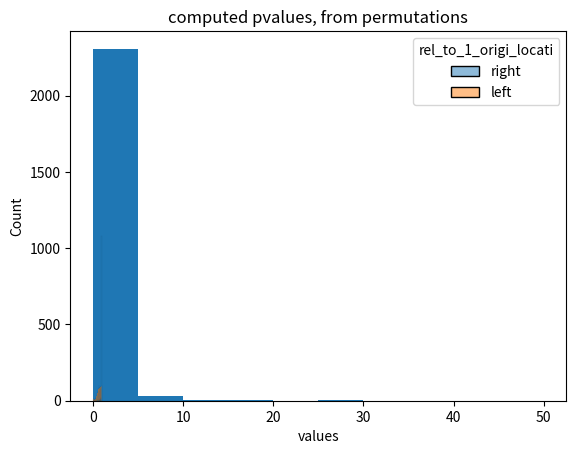

Write the Python code that produced this figure.
import scipy.stats as stats
import numpy as np
import pandas as pd
import matplotlib.pyplot as plt
import seaborn as sns
import itertools


def compute_gmean_nonan(anarray):
    """ do not recopy in project, already in functions general"""
    anarray = np.array(anarray, dtype=float)
    anarray = anarray[~np.isnan(anarray)]
    if sum(anarray) == 0:  # replicates all zero
        outval = 0
    else:
        outval = stats.gmean(anarray)
    return outval


def compute_ratios_p_permutations(arr_united, p_size) -> list:
    """
    output : the ratios of all possible combinations of size r of the array
    """
    ratiosall = []
    res_obj = itertools.combinations(arr_united, p_size)
    gr = np.array(list(res_obj))
    i = 0
    while i < len(gr):
        tup1 = gr[i]
        tmp_gr = np.delete(gr, i, axis=0)
        for tup2 in tmp_gr:
            ratiosall.append(
               np.nanmean(np.array(tup1)) / np.nanmean(np.array(tup2))
            )
        i += 1
    out_ratios = [i for i in ratiosall if i is not np.nan]
    return out_ratios


def compute_ratios_all_combinations(df,  mingroupsize_admitted , maxgroupsize):
    ratios_permuts = []
    for i, row in df.iterrows():
        print(df.loc[i,:].to_numpy())
        tmp_arr = df.loc[i,:].to_numpy()
        for p_size in range(mingroupsize_admitted, maxgroupsize+1):
            reso = compute_ratios_p_permutations( tmp_arr , p_size)
            ratios_permuts += reso
    return ratios_permuts

def scale_to_interval(array, targ_max, targ_min):
    mi = array.min()
    ma = array.max()
    i01 = ( array - mi ) / (ma - mi )
    outarr = (i01 * (targ_max - targ_min) ) + targ_min
    return outarr


def perm_results_2_pvalues(df, column_name):
    df = df.assign(single_tail_disposal= df[column_name]) # initialize
    df['rel_to_1_origi_locati'] = 'right'
    df = df.sort_values(column_name)
    tmp_inf = df.loc[df[column_name] <= 1, :]
    inf_mirror = (tmp_inf[column_name].max() - tmp_inf[column_name].to_numpy())
    inf_scal = scale_to_interval(inf_mirror, targ_max=max(df[column_name]),
                                 targ_min=1)
    tmp_inf = tmp_inf.assign(single_tail_disposal=list(inf_scal))

    for i in tmp_inf['id_unique'].tolist():
        df.loc[df['id_unique'] == i, 'single_tail_disposal'] = tmp_inf.loc[tmp_inf['id_unique'] == i, 'single_tail_disposal']
        df.loc[df['id_unique'] == i, 'rel_to_1_origi_locati'] = 'left'

    df = df.assign(scaled=scale_to_interval(df['single_tail_disposal'].to_numpy(),
                                            targ_max=1,
                                            targ_min=0))
    df = df.sort_values('id_unique')
    df['pvalues'] = 1 - df['scaled']
    return df


##


#A = {'met1':[7,9, 2], 'met2':[9,np.nan,2], 'met3':[100,50,69], 'met4': [240, 310, 200]}
#B = {'met1':[9,12, 5], 'met2':[11,15,16], 'met3':[10,np.nan,2], 'met4': [80,88,89]}

input_df = pd.DataFrame.from_dict({'met1': [7,9, 2, 9,12, 5],
                 'met2':[9,np.nan,2, 11,15,16] ,
                 'met3' : [100,50,69, 10,np.nan,2],
                 'met4': [240, 310, 200, 80,88,89]})
input_df = input_df.T
input_df.columns = ['a1','a2','a3', 'b1', 'b2', 'b3']

groupA = ['a1','a2','a3']
groupB = ['b1', 'b2', 'b3']
maxgroupsize = max(len(groupA), len(groupB))
ratios_permuts = compute_ratios_all_combinations(input_df,
                                                 mingroupsize_admitted=2,
                                                 maxgroupsize = maxgroupsize)

r_df = pd.DataFrame({'ratios_permut': ratios_permuts})
r_df = r_df.assign(id_unique=["permut%"+str(i) for i in r_df.index])

print("Obtained ratios from" , r_df.shape[0],  "permutations")
print("mean:", r_df['ratios_permut'].to_numpy().mean())
print("median:", r_df['ratios_permut'].median())

r_df = perm_results_2_pvalues(r_df, 'ratios_permut')
plt.hist(r_df['ratios_permut'].tolist())
plt.title(f"ratios resulting from {r_df.shape[0]} permutations")
plt.show()
myvar_plot = "pvalues" # "scaled"
sns.histplot(r_df, x=myvar_plot, hue="rel_to_1_origi_locati", alpha=0.5)
plt.title(f"computed {myvar_plot}, from permutations")
plt.xlabel("values")
plt.show()
#k = 9

# add ratios of the needed samples testing:
# re-create r_df
r_df = pd.DataFrame({'ratios': ratios_permuts})
r_df = r_df.assign(id_unique=["permut%"+str(i) for i in r_df.index])

##
ratios_here = []
for i, row in input_df.iterrows():
    interest = row[groupB]
    baseline = row[groupA]
    ratios_here.append( compute_gmean_nonan(np.array(interest)) / compute_gmean_nonan(np.array(baseline)) )

ratios_df = pd.DataFrame({'ratios': ratios_here})
ratios_df['id_unique'] = input_df.index
print(ratios_df)
##
merged_ratios = pd.concat([r_df, ratios_df])
r_df = perm_results_2_pvalues(merged_ratios, 'ratios')
print(max(r_df['ratios']))
print(r_df.loc[r_df['id_unique'].isin(ratios_df['id_unique'])])
